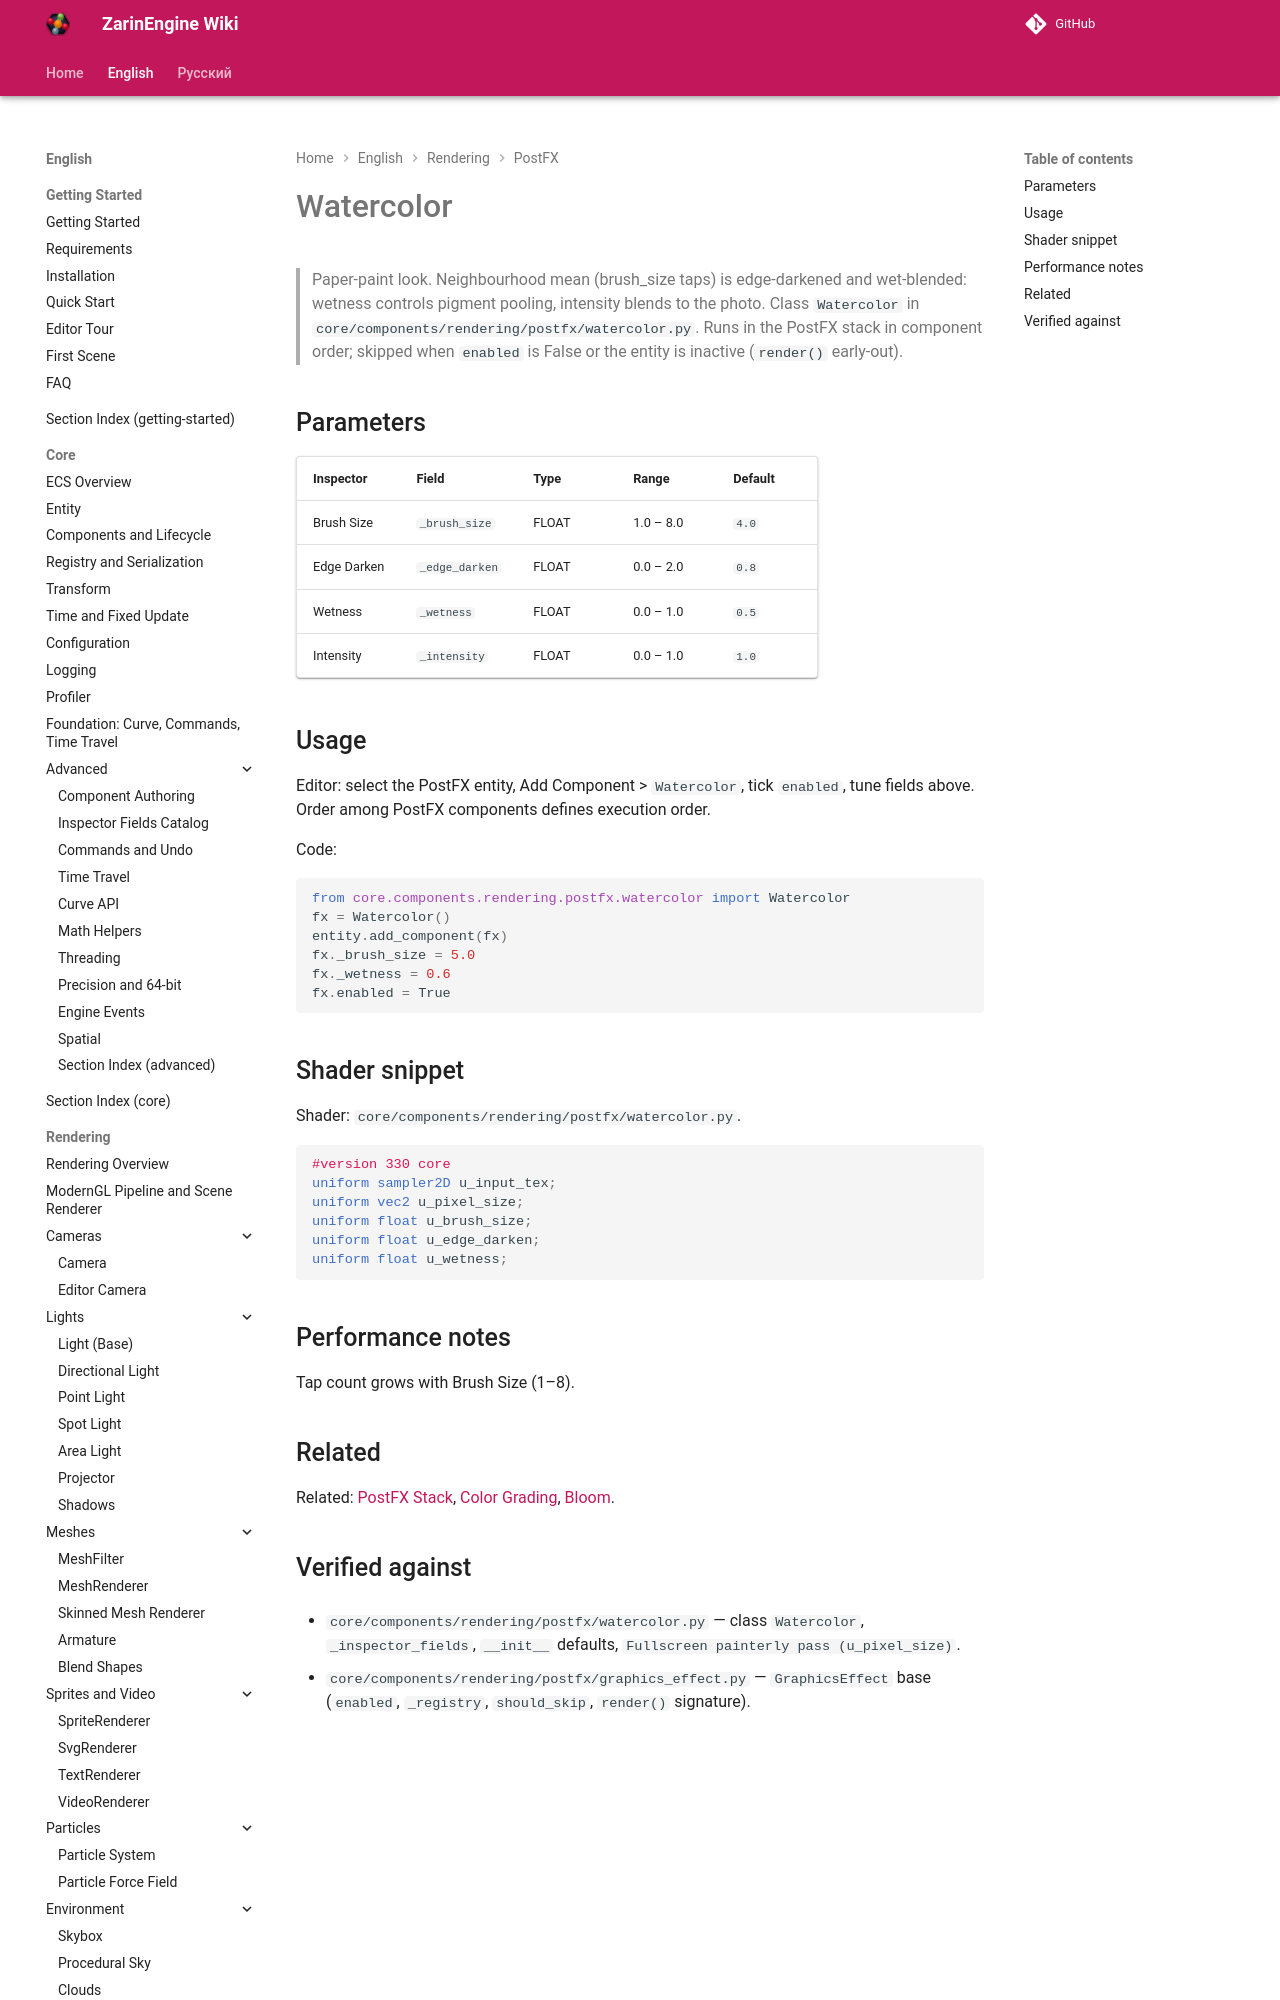

repository: EgorKonstrukt/ZarinEngineWiki · page: en/rendering/postfx/watercolor/index.html · generator: mkdocs

# Watercolor

> Paper-paint look. Neighbourhood mean (brush_size taps) is edge-darkened and wet-blended: wetness controls pigment pooling, intensity blends to the photo. Class `Watercolor` in `core/components/rendering/postfx/watercolor.py`. Runs in the PostFX stack in component order; skipped when `enabled` is False or the entity is inactive (`rende
